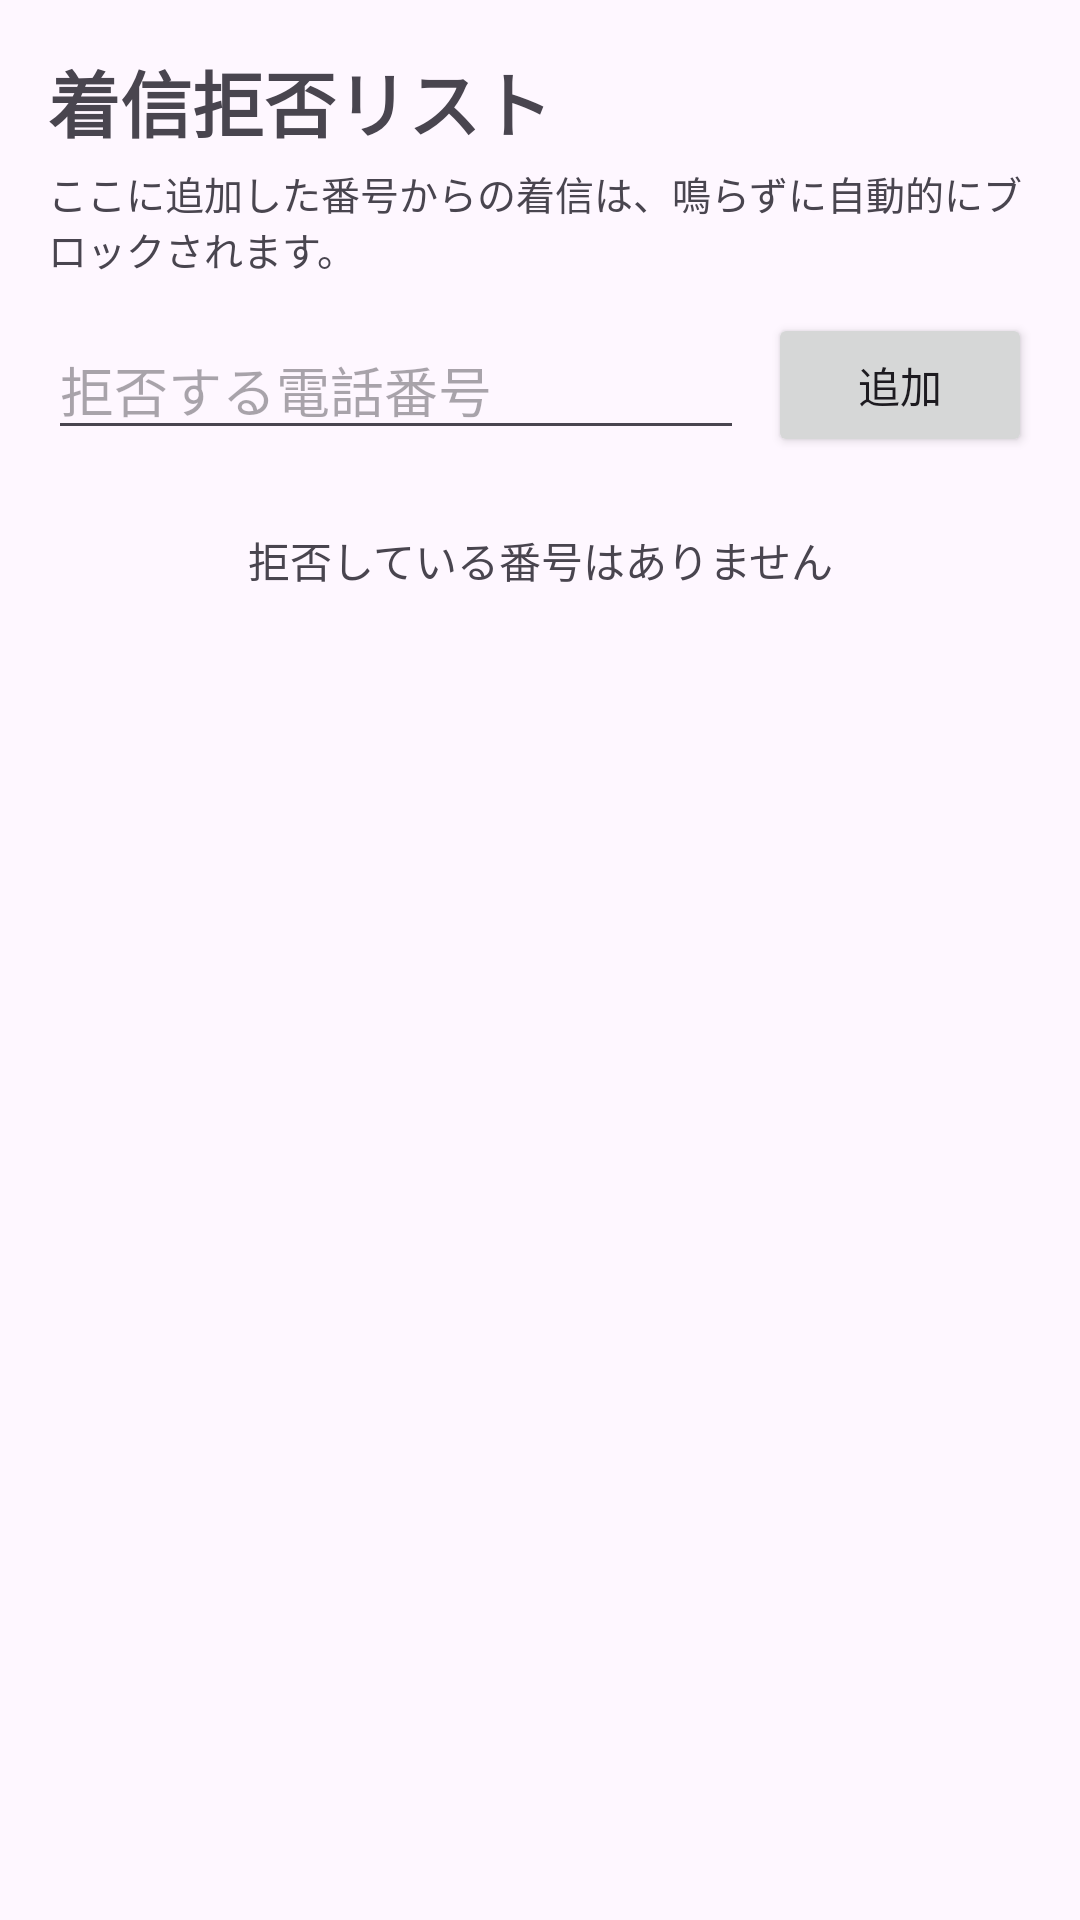

This screen was rendered from an Android layout file. Write that file and the resources it references.
<!-- AndroidManifest.xml: application theme Theme.Rusuden -->
<!-- res/layout/activity_blocked.xml -->
<?xml version="1.0" encoding="utf-8"?>
<LinearLayout xmlns:android="http://schemas.android.com/apk/res/android"
    android:layout_width="match_parent"
    android:layout_height="match_parent"
    android:orientation="vertical"
    android:padding="16dp">

    <TextView
        android:layout_width="match_parent"
        android:layout_height="wrap_content"
        android:text="@string/blocked_title"
        android:textSize="24sp"
        android:textStyle="bold" />

    <TextView
        android:layout_width="match_parent"
        android:layout_height="wrap_content"
        android:layout_marginTop="4dp"
        android:text="@string/blocked_description"
        android:textColor="?android:attr/textColorSecondary"
        android:textSize="13sp" />

    <LinearLayout
        android:layout_width="match_parent"
        android:layout_height="wrap_content"
        android:layout_marginTop="12dp"
        android:gravity="center_vertical"
        android:orientation="horizontal">

        <EditText
            android:id="@+id/edit_block_number"
            android:layout_width="0dp"
            android:layout_height="wrap_content"
            android:layout_weight="1"
            android:hint="@string/blocked_add_hint"
            android:importantForAutofill="no"
            android:inputType="phone" />

        <Button
            android:id="@+id/button_block_add"
            android:layout_width="wrap_content"
            android:layout_height="wrap_content"
            android:layout_marginStart="8dp"
            android:text="@string/blocked_add" />
    </LinearLayout>

    <TextView
        android:id="@+id/text_blocked_empty"
        android:layout_width="match_parent"
        android:layout_height="wrap_content"
        android:layout_marginTop="24dp"
        android:gravity="center"
        android:text="@string/blocked_empty"
        android:textColor="?android:attr/textColorSecondary" />

    <androidx.recyclerview.widget.RecyclerView
        android:id="@+id/recycler_blocked"
        android:layout_width="match_parent"
        android:layout_height="0dp"
        android:layout_marginTop="8dp"
        android:layout_weight="1" />
</LinearLayout>
<!-- resources referenced by this layout -->
<resources>
  <string name="blocked_add">追加</string>
  <string name="blocked_add_hint">拒否する電話番号</string>
  <string name="blocked_description">ここに追加した番号からの着信は、鳴らずに自動的にブロックされます。</string>
  <string name="blocked_empty">拒否している番号はありません</string>
  <string name="blocked_title">着信拒否リスト</string>
  <style name="Theme.Rusuden" parent="Theme.Material3.DayNight.NoActionBar" />
</resources>
